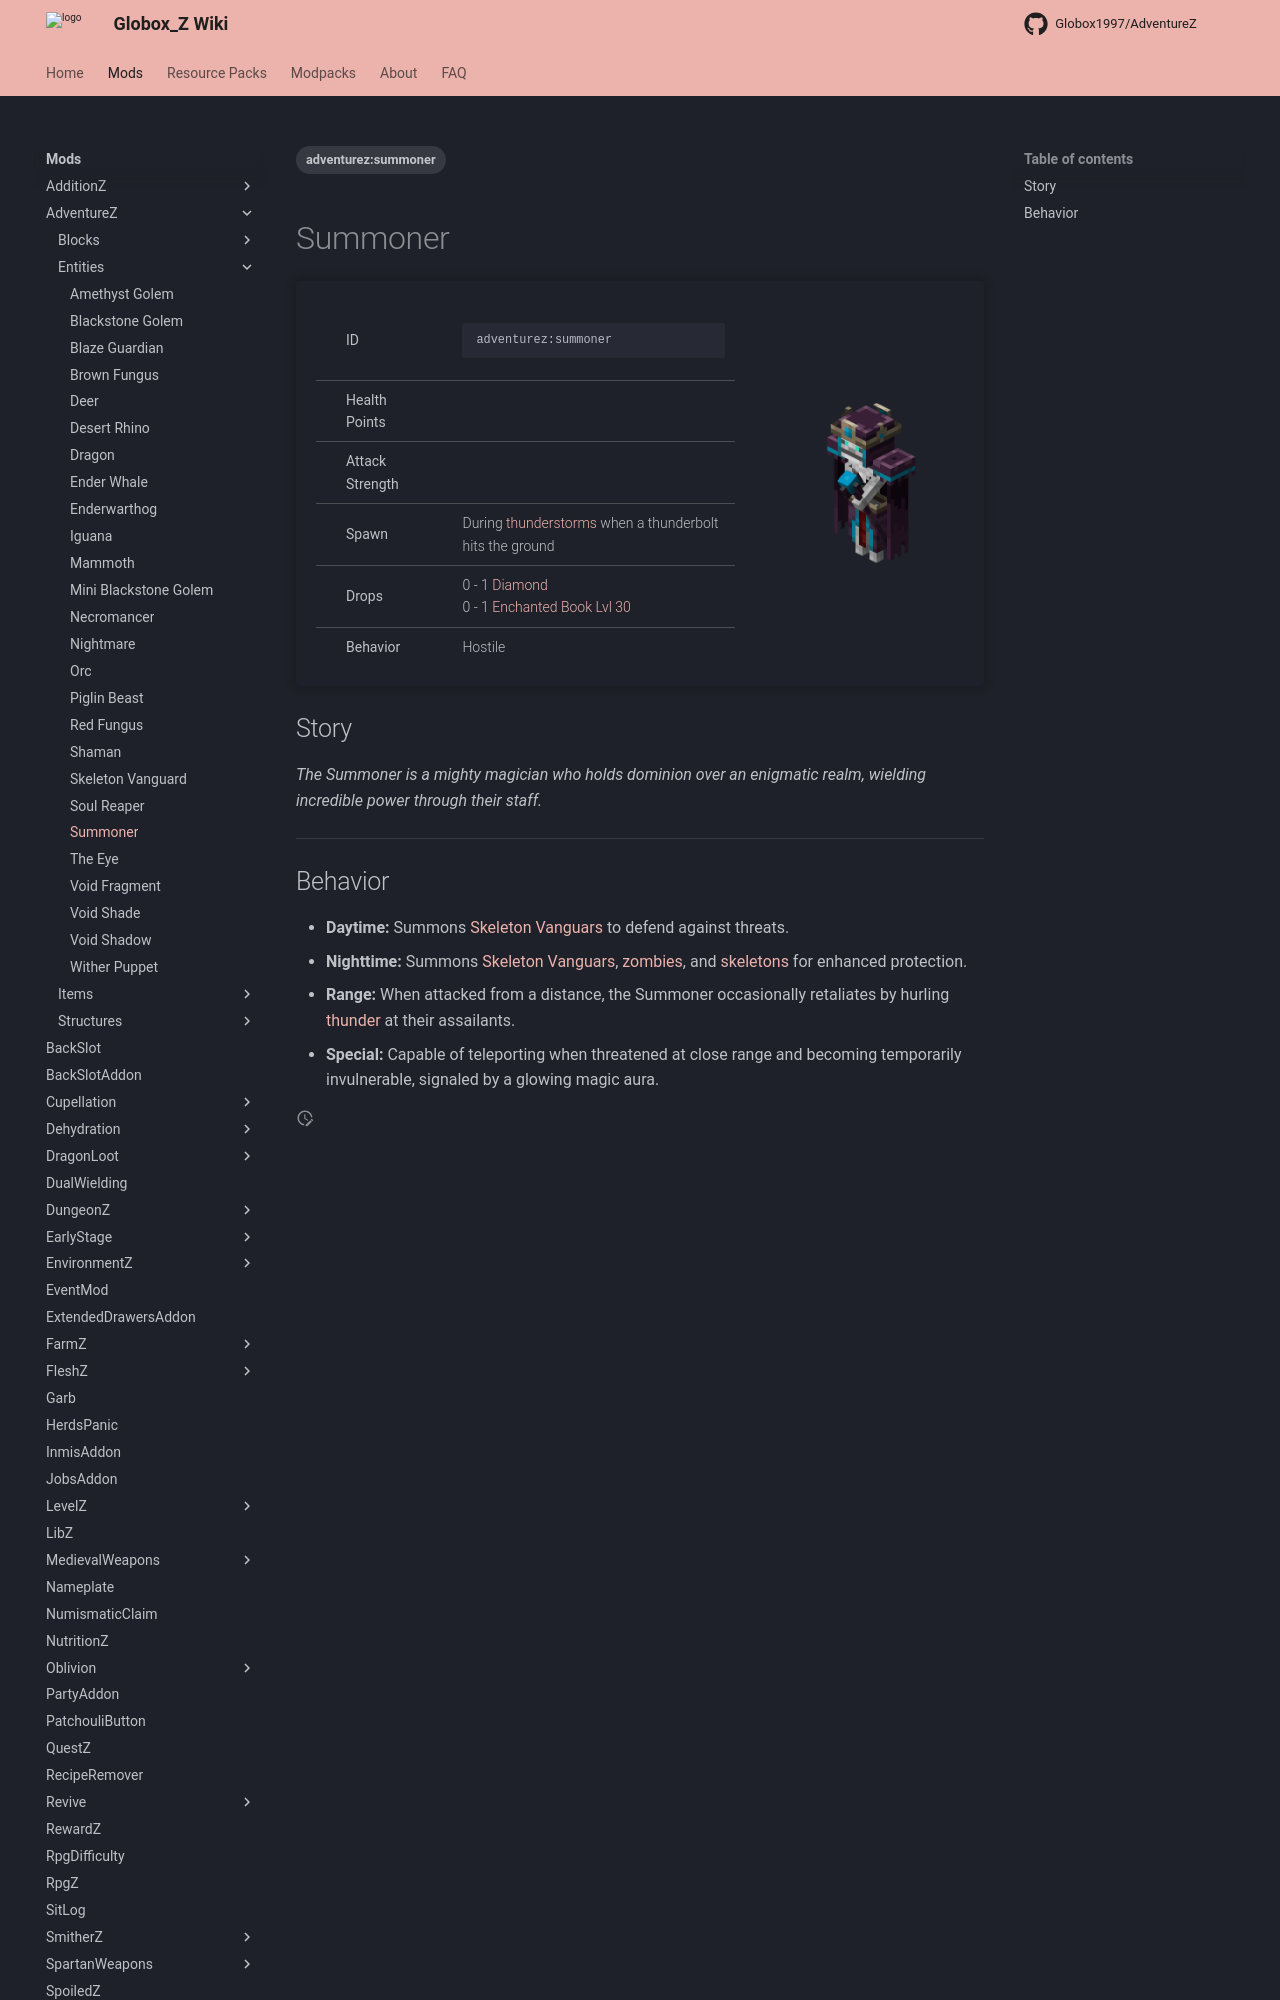

repository: Globox1997/wiki · page: mods/AdventureZ/Entities/Summoner/index.html · generator: mkdocs

---
title: Summoner
project: adventurez
summary: adventurez entity summoner
tags:
    - adventurez:summoner
---
# Summoner
<div class="main_table">
<div class="left_main_table">
<table class="left_table">
    <tbody>
        <tr>
            <td class="first-column">ID</td>
            <td class="second-column">
            ```
            adventurez:summoner
            ```
            </td>
        </tr>
        <tr id="linear-top">
            <td class="first-column">Health Points</td>
            <td class="second-column icon-element" icon-count="55" icon-id="heart"></td>
        </tr>
        <tr id="linear-top">
            <td class="first-column">Attack Strength</td>
            <td class="second-column icon-element" icon-count="6" icon-id="melee" icon-exclusive></td>
        </tr>
        <tr id="linear-top">
            <td class="first-column">Spawn</td>
            <td class="second-column">During <a href="https://minecraft.wiki/w/Thunderstorm" target="_blank">thunderstorms</a> when a thunderbolt hits the ground</td>
        </tr>
        <tr id="linear-top">
            <td class="first-column">Drops</td>
            <td class="second-column icon-element" icon-count="5" icon-id="experience" icon-exclusive>0 - 1 <a href="https://minecraft.wiki/w/Diamond" target="_blank">Diamond</a><br>0 - 1 <a href="https://minecraft.wiki/w/Enchanted_Book" target="_blank">Enchanted Book Lvl 30</a></td>
        </tr>
        <tr id="linear-top">
            <td class="first-column">Behavior</td>
            <td class="second-column">Hostile</td>
        </tr>
    </tbody>
</table>
</div>
    <img src="/wiki/assets/adventurez/entities/summoner.png" loading="lazy" class="right_img_table"/>
</div>

## Story

*The Summoner is a mighty magician who holds dominion over an enigmatic realm, wielding incredible power through their staff.*

---
